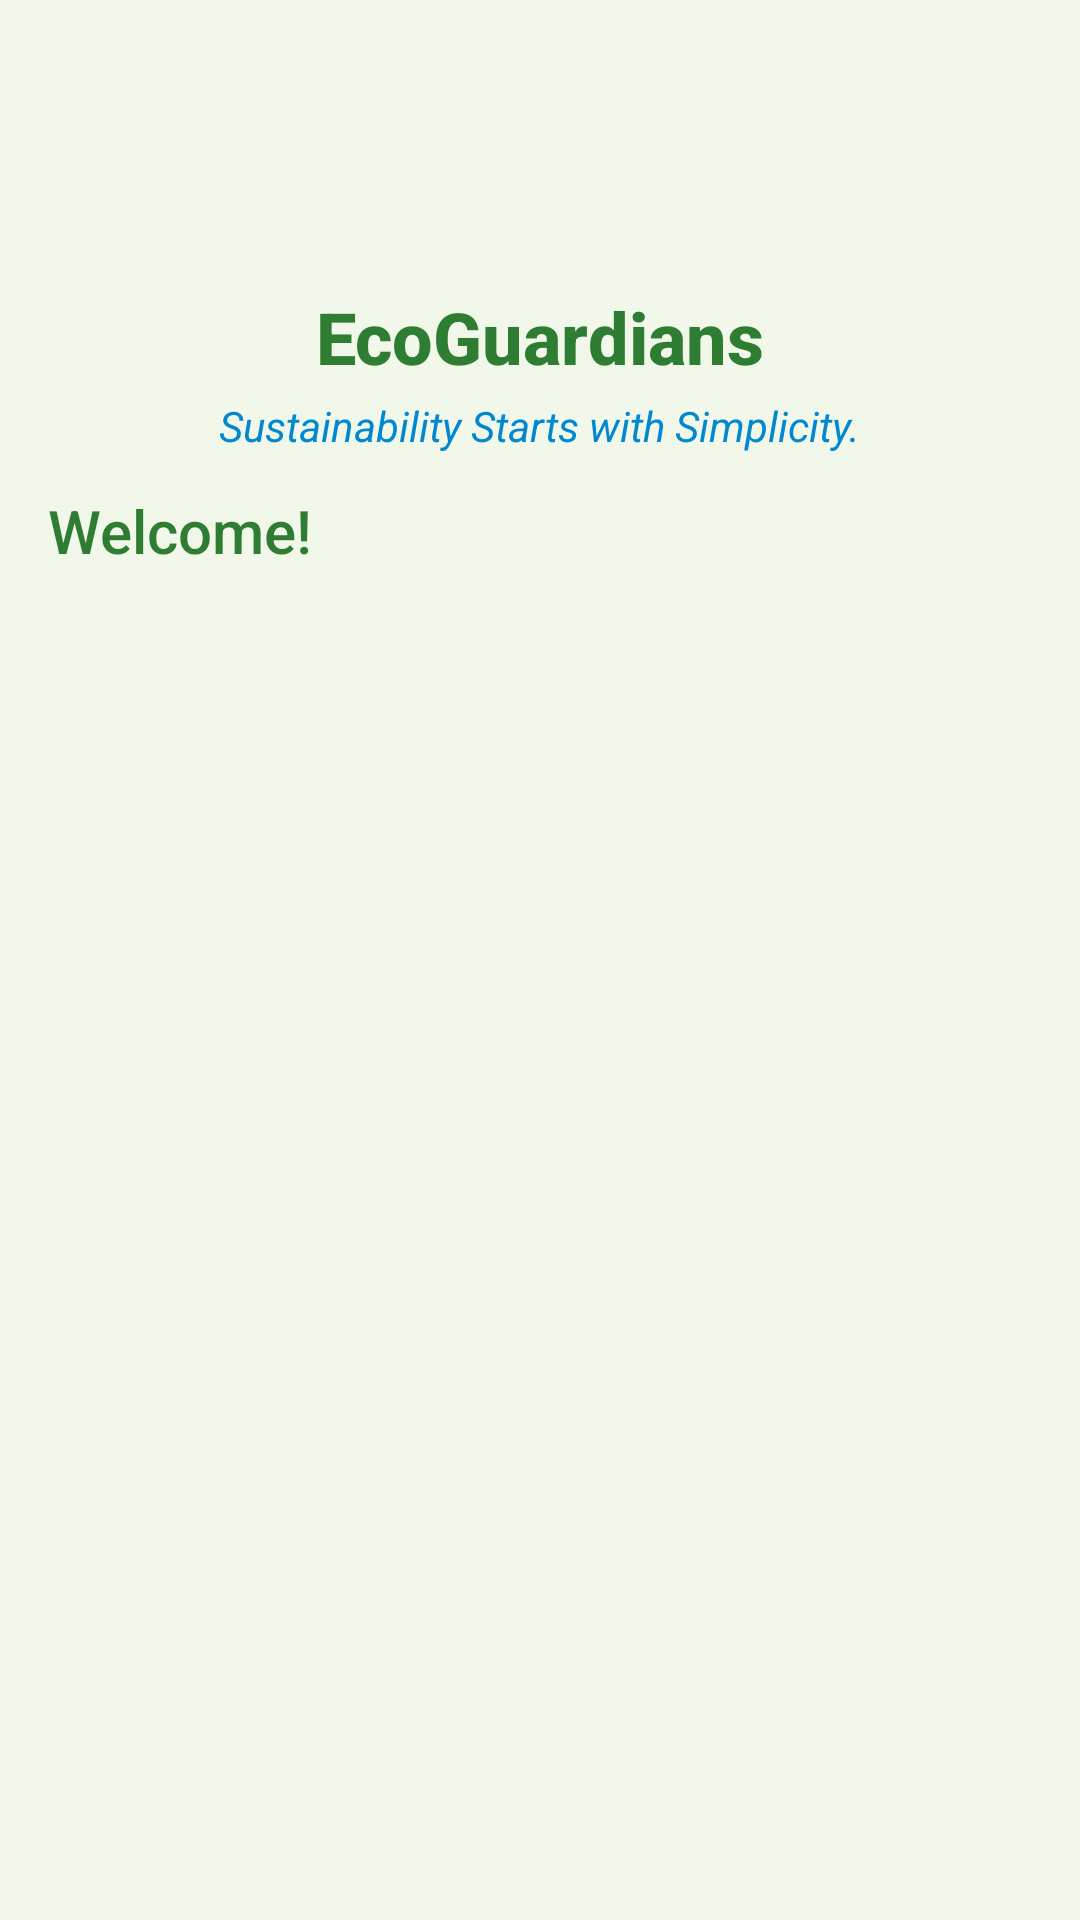

This screen was rendered from an Android layout file. Write that file and the resources it references.
<!-- AndroidManifest.xml: application theme Theme.Ecoaware -->
<!-- res/layout/activity_main2.xml -->
<LinearLayout xmlns:android="http://schemas.android.com/apk/res/android"
    android:layout_width="match_parent"
    android:layout_height="match_parent"
    android:background="@color/colorBackground"
    android:orientation="vertical"
    android:padding="16dp">

    
    <LinearLayout
        android:layout_width="match_parent"
        android:layout_height="wrap_content"
        android:gravity="center"
        android:orientation="vertical"
        android:paddingBottom="12dp">

        
        <ImageView
            android:id="@+id/appLogo"
            android:layout_width="72dp"
            android:layout_height="72dp"
            android:src="@drawable/ic_leaf"
            android:contentDescription="@string/app_name" />

        
        <TextView
            android:id="@+id/appName"
            android:layout_width="wrap_content"
            android:layout_height="wrap_content"
            android:layout_marginTop="8dp"
            android:text="@string/app_name"
            android:textColor="@color/colorPrimary"
            android:textSize="24sp"
            android:textStyle="bold"
            android:fontFamily="sans-serif-medium" />
        
        <TextView
            android:id="@+id/appTagline"
            android:layout_width="wrap_content"
            android:layout_height="wrap_content"
            android:layout_marginTop="4dp"
            android:text="@string/app_tagline"
            android:textColor="@color/colorAccent"
            android:textSize="14sp"
            android:fontFamily="sans-serif"
            android:textStyle="italic" />
    </LinearLayout>

    
    <TextView
        android:id="@+id/welcomeText"
        android:layout_width="match_parent"
        android:layout_height="wrap_content"
        android:layout_marginBottom="12dp"
        android:fontFamily="sans-serif-medium"
        android:text="@string/welcome"
        android:textColor="@color/colorPrimary"
        android:textSize="20sp" />

    
    <androidx.recyclerview.widget.RecyclerView
        android:id="@+id/dashboardRecycler"
        android:layout_width="match_parent"
        android:layout_height="0dp"
        android:layout_weight="1"
        android:padding="8dp" />

</LinearLayout>
<!-- resources referenced by this layout -->
<resources>
  <color name="colorAccent">#0288D1</color>
  <color name="colorBackground">#F1F8E9</color>
  <color name="colorPrimary">#2E7D32</color>
  <string name="app_name">EcoGuardians</string>
  <string name="app_tagline">Sustainability Starts with Simplicity.</string>
  <string name="welcome">Welcome!</string>
  <style name="Theme.Ecoaware" parent="Base.Theme.Ecoaware" />
  <style name="Base.Theme.Ecoaware" parent="Theme.Material3.DayNight.NoActionBar">
          
          
          <item name="android:statusBarColor">#4CAF50</item>
  
      </style>
</resources>
